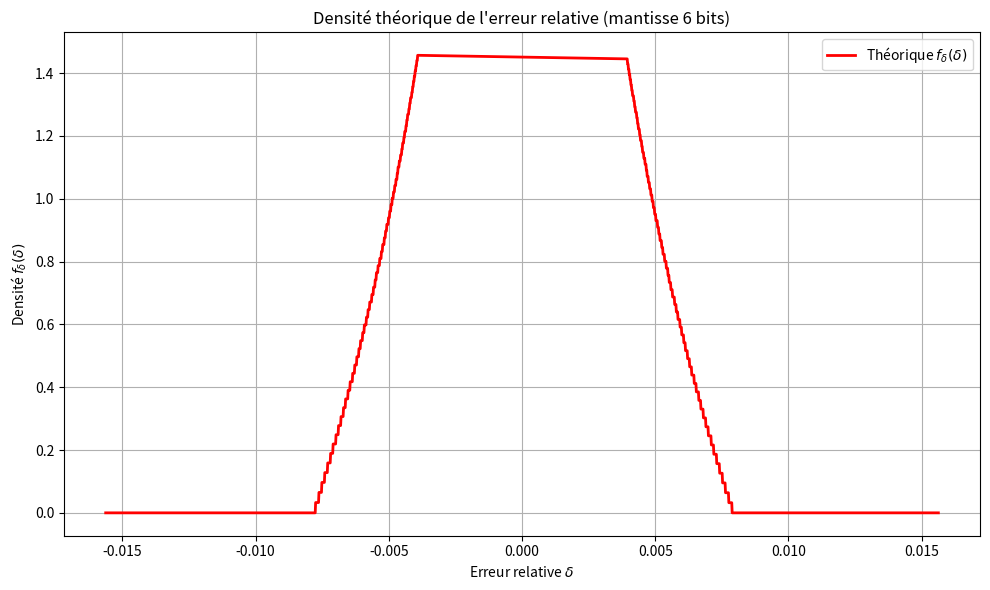

Reproduce this figure in Python.
import numpy as np
import matplotlib.pyplot as plt


p = 6                               # Nombre de bits de la mantisse (exemple : 6)
eps = 2 ** (-p)                     # Taille d'un pas de quantification
ln2 = np.log(2)                     # Logarithme naturel de 2 (pour la normalisation)

delta_vals = np.linspace(-eps, eps, 2000)  # De -epsilon à +epsilon
f_delta_vals = np.zeros_like(delta_vals)   # Tableau pour stocker la densité théorique


K = np.arange(1, 2, eps)


for k in K:
    delta_min = (k / (k + eps / 2)) - 1
    delta_max = (k / (k - eps / 2)) - 1

    coeff = np.log((k + eps / 2) / (k - eps / 2)) / (ln2 ** 2)

    mask = (delta_vals >= delta_min) & (delta_vals < delta_max)

    f_delta_vals[mask] += coeff / (1 + delta_vals[mask])


plt.figure(figsize=(10, 6))
plt.plot(delta_vals, f_delta_vals, 'r-', lw=2, label="Théorique $f_\\delta(\\delta)$")
plt.xlabel(r"Erreur relative $\delta$")
plt.ylabel(r"Densité $f_\delta(\delta)$")
plt.title(f"Densité théorique de l'erreur relative (mantisse {p} bits)")
plt.grid(True)
plt.legend()
plt.tight_layout()
plt.show()
